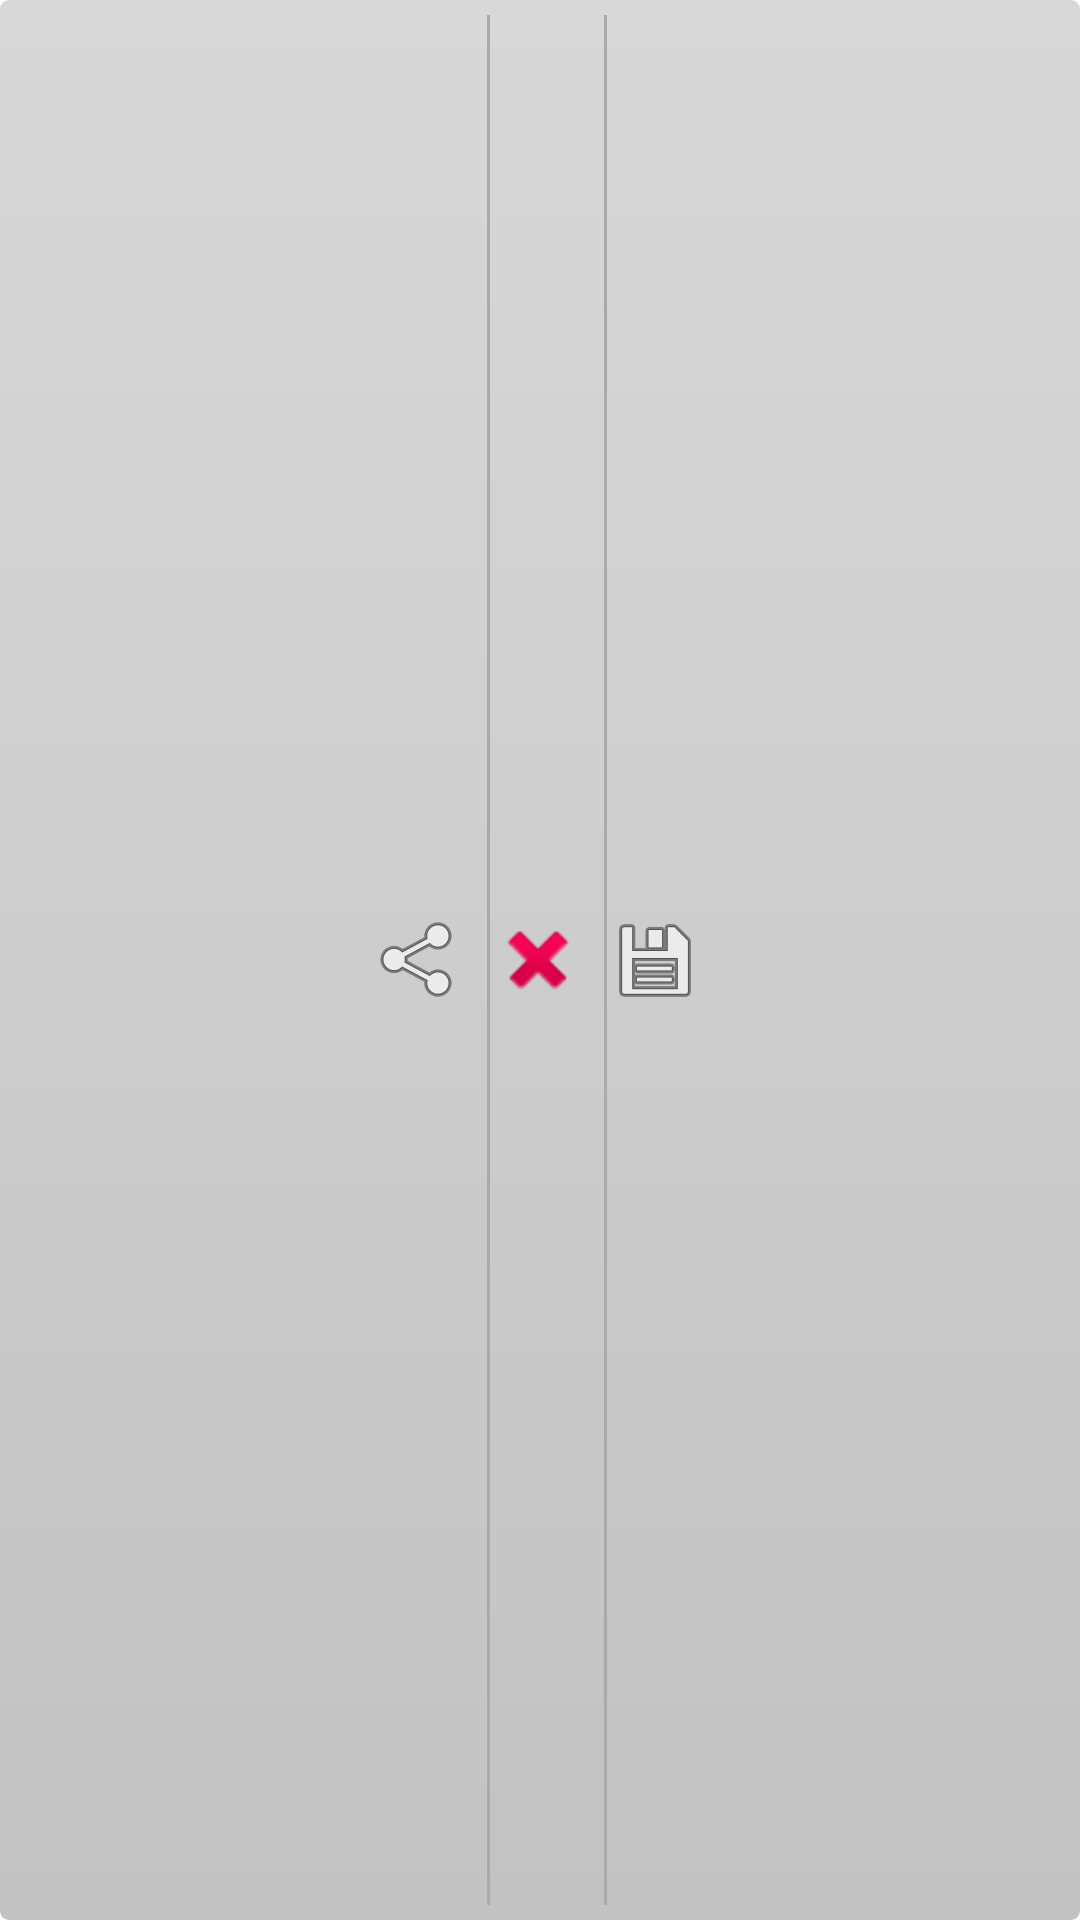

Produce the Android XML layout that renders to this screen, including the resource entries it uses.
<!-- AndroidManifest.xml: application theme Theme.ShareToClipTheme -->
<!-- res/layout/list_content_after_fling.xml -->
<?xml version="1.0" encoding="utf-8"?>
<LinearLayout xmlns:android="http://schemas.android.com/apk/res/android"
    android:id="@+id/contentlayoutafterfling"
    android:layout_width="wrap_content"
    android:layout_height="wrap_content"
    android:background="@drawable/list_item_background_gradient"
    android:gravity="center"
    android:paddingBottom="5dp"
    android:paddingLeft="5dp"
    android:paddingTop="5dp" >




    <ImageView
        android:contentDescription="share button"
        android:id="@+id/sharebtn"
        android:layout_width="wrap_content"
        android:layout_height="fill_parent"
        android:layout_marginRight="6dip"
        android:src="@android:drawable/ic_menu_share" />
    <View
        android:layout_width="1dp"
        android:layout_height="fill_parent"
        android:background="@android:color/darker_gray" />
    <ImageView
        android:contentDescription="delete button"
        android:id="@+id/deletebtn"
        android:layout_width="wrap_content"
        android:layout_height="fill_parent"
        android:layout_marginRight="6dip"
        android:src="@android:drawable/ic_delete" />
    <View
        android:layout_width="1dp"
        android:layout_height="fill_parent"
        android:background="@android:color/darker_gray" />
    <ImageView
        android:contentDescription="copy button"
        android:id="@+id/copybtn"
        android:layout_width="wrap_content"
        android:layout_height="fill_parent"
        android:layout_marginRight="6dip"
        android:src="@android:drawable/ic_menu_save" />

</LinearLayout>
<!-- resources referenced by this layout -->
<resources>
  <!-- drawable list_item_background_gradient (drawable) -->
  <?xml version="1.0" encoding="utf-8"?>
  <shape xmlns:android="http://schemas.android.com/apk/res/android">
      <gradient 
          android:startColor="#D8D8D8" 
          android:endColor="#C2C2C2"
          android:angle="270"
       />
      <corners android:radius="3dp" />
  </shape>
  <style name="Theme.ShareToClipTheme" parent="@style/Theme.GreenDroid.NoTitleBar">
          <item name="gdActionBarTitleColor">#FFFDD0</item>
          <item name="gdActionBarBackground">@drawable/action_bar_background</item>
          <item name="gdActionBarDividerWidth">2px</item>
          <item name="gdActionBarApplicationDrawable">@drawable/actionbarlogo</item>
       </style>
  <!-- drawable action_bar_background (drawable) -->
  <?xml version="1.0" encoding="utf-8"?>
   
  <shape
      xmlns:android="http://schemas.android.com/apk/res/android"
      android:shape="rectangle">
   
      <solid android:color="#708090" />
   
  </shape>
  <!-- drawable actionbarlogo: png bitmap (drawable-hdpi, 2197 bytes) -->
</resources>
